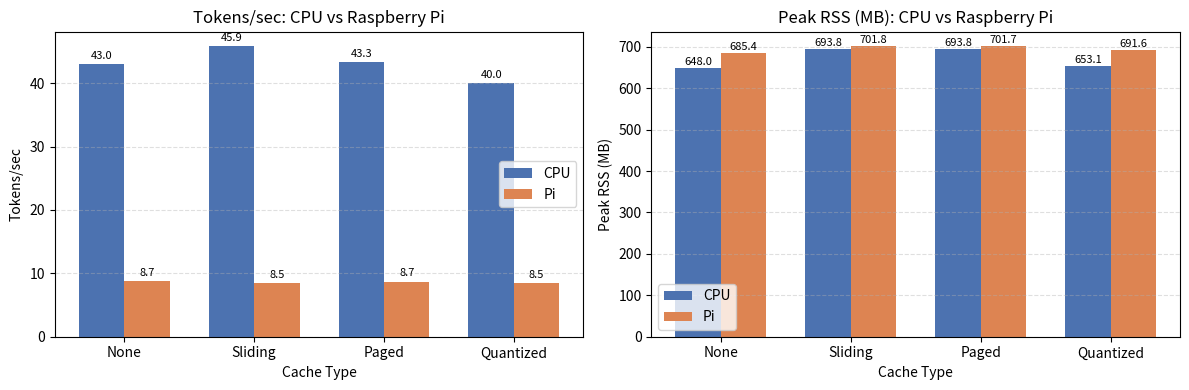

The matplotlib source for this figure:
import matplotlib.pyplot as plt
import numpy as np

# Cache types (x-axis groups)
cache_types = ["None", "Sliding", "Paged", "Quantized"]
x = np.arange(len(cache_types))
width = 0.35  # width of each bar

# CPU results (fixed prompt)
cpu_tokens = [42.99, 45.86, 43.30, 39.98]
cpu_rss =    [648.05, 693.80, 693.84, 653.15]

# Pi results (fixed prompt)
pi_tokens =  [8.74, 8.51, 8.70, 8.48]
pi_rss =     [685.38, 701.83, 701.72, 691.58]

# --- Create figure with two subplots ---
fig, axes = plt.subplots(1, 2, figsize=(12, 4))

# -----------------------------
# Subplot 1: Tokens/sec
# -----------------------------
ax = axes[0]
bars1 = ax.bar(x - width/2, cpu_tokens, width, label="CPU", color="#4C72B0")
bars2 = ax.bar(x + width/2, pi_tokens,  width, label="Pi",  color="#DD8452")

ax.set_title("Tokens/sec: CPU vs Raspberry Pi", fontsize=12)
ax.set_xlabel("Cache Type")
ax.set_ylabel("Tokens/sec")
ax.set_xticks(x)
ax.set_xticklabels(cache_types)
ax.grid(axis="y", linestyle="--", alpha=0.4)
ax.legend()

# Annotate bars
for bars in [bars1, bars2]:
    for bar in bars:
        y = bar.get_height()
        ax.text(
            bar.get_x() + bar.get_width()/2,
            y + 0.5,
            f"{y:.1f}",
            ha="center",
            va="bottom",
            fontsize=8
        )

# -----------------------------
# Subplot 2: Peak RSS (MB)
# -----------------------------
ax = axes[1]
bars3 = ax.bar(x - width/2, cpu_rss, width, label="CPU", color="#4C72B0")
bars4 = ax.bar(x + width/2, pi_rss,  width, label="Pi",  color="#DD8452")

ax.set_title("Peak RSS (MB): CPU vs Raspberry Pi", fontsize=12)
ax.set_xlabel("Cache Type")
ax.set_ylabel("Peak RSS (MB)")
ax.set_xticks(x)
ax.set_xticklabels(cache_types)
ax.grid(axis="y", linestyle="--", alpha=0.4)
ax.legend()

# Annotate bars
for bars in [bars3, bars4]:
    for bar in bars:
        y = bar.get_height()
        ax.text(
            bar.get_x() + bar.get_width()/2,
            y + 3,
            f"{y:.1f}",
            ha="center",
            va="bottom",
            fontsize=8
        )

plt.tight_layout()
plt.savefig("cpu_vs_pi_comparison.png", dpi=300)
plt.show()
